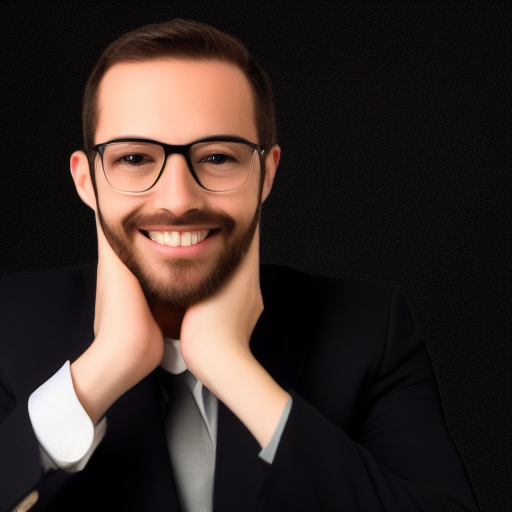
Generation parameters embedded in this image by AUTOMATIC1111 Stable Diffusion web UI or a fork of it (Forge, ...) (PNG 'parameters' text chunk):
a man in a suit sitting down with his chin resting on his hand and smiling at the camera with a black background
Steps: 20, Sampler: Euler a, CFG scale: 7, Seed: 3446603596, Size: 512x512, Model hash: 6c5d1cbf15, Model: best, Version: v1.5.1